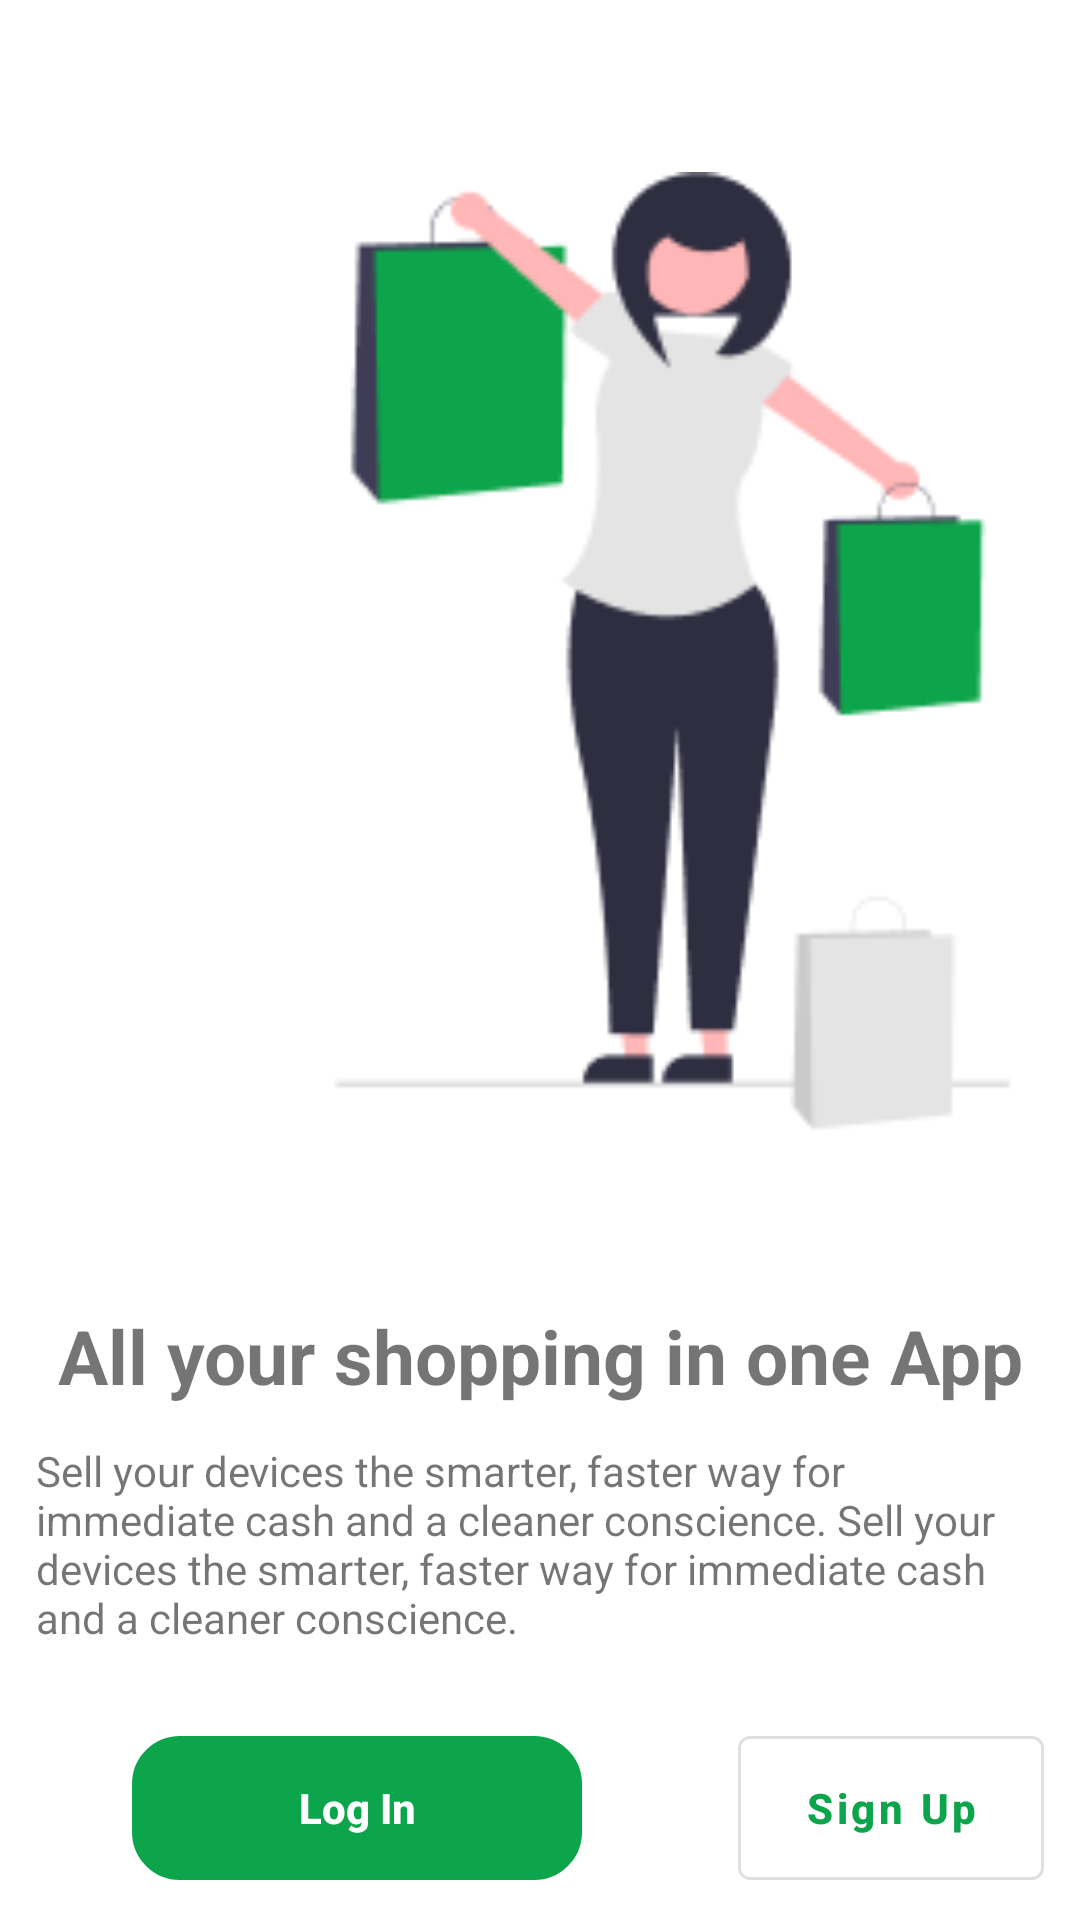

Android layout source for this screen:
<!-- AndroidManifest.xml: application theme Theme.EcommerceApp -->
<!-- res/layout/activity_main_screen.xml -->
<?xml version="1.0" encoding="utf-8"?>
<RelativeLayout xmlns:android="http://schemas.android.com/apk/res/android"
    xmlns:app="http://schemas.android.com/apk/res-auto"
    xmlns:tools="http://schemas.android.com/tools"
    android:layout_width="match_parent"
    android:layout_height="match_parent"
    tools:context=".MainScreen">

    <ImageView
        android:id="@+id/imageView"
        android:layout_width="403dp"
        android:layout_height="435dp"
        android:padding="22dp"
        app:srcCompat="@drawable/setupimage" />

    <TextView
        android:id="@+id/textView"
        android:layout_width="match_parent"
        android:layout_height="wrap_content"
        android:gravity="center_horizontal"
        android:text="All your shopping in one App"
        android:textSize="25dp"
        android:textStyle="bold"
        android:layout_below="@+id/imageView"/>

    <TextView
        android:id="@+id/textView2"
        android:layout_width="wrap_content"
        android:layout_height="wrap_content"
        android:padding="12dp"
        android:text="Sell your devices the smarter, faster way for immediate cash and a cleaner conscience. Sell your devices the smarter, faster way for immediate cash and a cleaner conscience."
       android:layout_below="@+id/textView"/>


    <LinearLayout
        android:layout_width="match_parent"
        android:layout_height="wrap_content"
        android:orientation="horizontal"
        android:padding="12dp"
        android:layout_below="@+id/textView2">

        <Button
            android:id="@+id/btnLogin"
            android:layout_width="150dp"
            android:layout_height="wrap_content"
            android:layout_marginLeft="32dp"
            android:text="Log In"
            android:textStyle="bold"
            android:textColor="@color/white"
            android:textAllCaps="false"
            android:background="@drawable/button_border"
            android:backgroundTint="@color/greens"/>

        <com.google.android.material.button.MaterialButton
            android:id="@+id/btnSignup"
            android:layout_width="match_parent"
            android:layout_height="60dp"
            android:layout_marginLeft="52dp"
            android:text="Sign Up"
            android:textStyle="bold"
            android:backgroundTint="@color/white"
            android:textColor="@color/greens"
            android:textAllCaps="false"
            style="@style/Widget.MaterialComponents.Button.OutlinedButton"/>

    </LinearLayout>
</RelativeLayout>
<!-- resources referenced by this layout -->
<resources>
  <color name="greens">#0DA54B</color>
  <color name="white">#FFFFFFFF</color>
  <!-- drawable button_border (drawable) -->
  <?xml version="1.0" encoding="utf-8"?>
  <shape xmlns:android="http://schemas.android.com/apk/res/android"
      android:shape="rectangle">
  
      <stroke
          android:width="2dp"
          android:color="#D5D8DA" >
      </stroke>
  
      <corners
          android:radius="5dp"/>
  
      <padding
          android:top="10dp"
          android:bottom="10dp"
          android:left="20dp"
          android:right="20dp"/>
  </shape>
  <!-- drawable setupimage: png bitmap (drawable, 7508 bytes) -->
  <style name="Theme.EcommerceApp" parent="Theme.MaterialComponents.Light.NoActionBar">
          
          <item name="colorPrimary">@color/greens</item>
          <item name="colorPrimaryVariant">@color/greens</item>
          <item name="colorOnPrimary">@color/white</item>
          
          <item name="colorSecondary">@color/teal_200</item>
          <item name="colorSecondaryVariant">@color/teal_700</item>
          <item name="colorOnSecondary">@color/black</item>
          
          <item name="android:statusBarColor">?attr/colorPrimaryVariant</item>
          
      </style>
  <color name="teal_200">#FF03DAC5</color>
  <color name="teal_700">#FF018786</color>
  <color name="black">#FF000000</color>
</resources>
